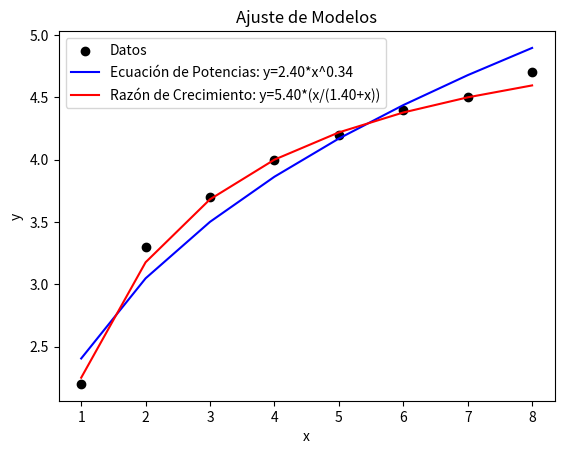

Python code for this plot:
import math
import matplotlib.pyplot as plt

# Datos de la tabla
x = [1, 2, 3, 4, 5, 6, 7, 8]
y = [2.2, 3.3, 3.7, 4.0, 4.2, 4.4, 4.5, 4.7]


log_x = [math.log(xi) for xi in x]
log_y = [math.log(yi) for yi in y]


n = len(x)
sum_log_x = sum(log_x)
sum_log_y = sum(log_y)
sum_log_x2 = sum(xi ** 2 for xi in log_x)
sum_log_x_log_y = sum(log_x[i] * log_y[i] for i in range(n))


b_pot = (n * sum_log_x_log_y - sum_log_x * sum_log_y) / (n * sum_log_x2 - sum_log_x ** 2)
ln_a_pot = (sum_log_y - b_pot * sum_log_x) / n
a_pot = math.exp(ln_a_pot) 


y_potencia = [a_pot * (xi ** b_pot) for xi in x]


def calcular_error(alpha, B, x, y):
    error = 0
    for i in range(len(x)):
        y_pred = alpha * (x[i] / (B + x[i]))
        error += (y[i] - y_pred) ** 2
    return error

mejor_a = 0
mejor_B = 0
menor_error = float('inf')

for alpha in range(0, 100):
    for B in range(0, 100):
        alpha_val = alpha / 10  
        B_val = B / 10
        error = calcular_error(alpha_val, B_val, x, y)
        if error < menor_error:
            menor_error = error
            mejor_a = alpha_val
            mejor_B = B_val


y_crecimiento = [mejor_a * (xi / (mejor_B + xi)) for xi in x]


plt.scatter(x, y, label='Datos', color='black')
plt.plot(x, y_potencia, label=f'Ecuación de Potencias: y={a_pot:.2f}*x^{b_pot:.2f}', color='blue')
plt.plot(x, y_crecimiento, label=f'Razón de Crecimiento: y={mejor_a:.2f}*(x/({mejor_B:.2f}+x))', color='red')
plt.xlabel('x')
plt.ylabel('y')
plt.legend()
plt.title('Ajuste de Modelos')
plt.show()